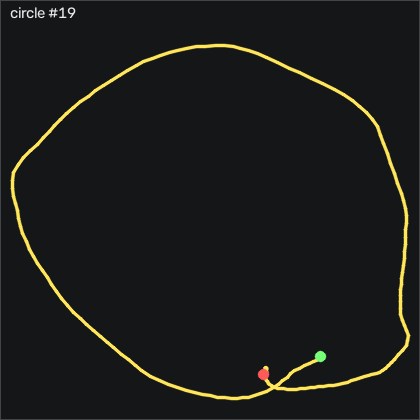

The data file committed next to this chart (first rows):
t_s, ax, ay, az, gx, gy, gz, seq
0.00000, -0.478, 0.239, 0.69, -9.257, 10.9, -10.68, 51388
0.00900, -0.491, 0.298, 0.693, -14.23, 13.1, -12.96, 51389
0.01900, -0.505, 0.348, 0.693, -21.7, 14.86, -16.35, 51390
0.02900, -0.522, 0.4, 0.697, -30.26, 16.48, -19.31, 51391
0.03900, -0.534, 0.449, 0.719, -39.53, 18.22, -20.34, 51392
0.04900, -0.537, 0.443, 0.733, -48.01, 20.32, -18.42, 51393
0.05900, -0.547, 0.418, 0.752, -50.02, 23.31, -10.37, 51394
0.06900, -0.557, 0.423, 0.759, -44.9, 26.45, 2.066, 51395
0.07900, -0.576, 0.455, 0.784, -38.77, 29.89, 13.32, 51396
0.08900, -0.619, 0.491, 0.816, -37.4, 32.55, 19.72, 51397
0.09900, -0.66, 0.485, 0.856, -40.48, 34.41, 24.99, 51398
0.109, -0.698, 0.49, 0.914, -44.96, 34.53, 30.21, 51399
0.119, -0.741, 0.495, 0.963, -51.21, 33, 32.16, 51400
0.13, -0.794, 0.459, 1.024, -58.49, 30.69, 33.65, 51401
0.139, -0.831, 0.387, 1.06, -62.34, 26.6, 38.99, 51402
0.149, -0.854, 0.337, 1.066, -60.57, 20.72, 47.34, 51403
0.159, -0.871, 0.315, 1.078, -57.03, 14.41, 54.66, 51404
0.17, -0.856, 0.286, 1.054, -56.27, 7.729, 57.92, 51405
0.179, -0.843, 0.283, 1.046, -57.27, 2.454, 59.57, 51406
0.189, -0.85, 0.265, 1.057, -60.75, -0.7769, 61.3, 51407
0.199, -0.845, 0.219, 1.074, -65.38, -3.674, 64.08, 51408
0.209, -0.869, 0.161, 1.066, -68.46, -7.149, 67.28, 51409
0.219, -0.882, 0.108, 1.082, -71.91, -10.47, 68.47, 51410
0.229, -0.88, 0.03400, 1.09, -74.99, -13.64, 69.57, 51411
0.239, -0.927, -0.03700, 1.11, -76.91, -16.26, 71.43, 51412
0.249, -0.94, -0.09800, 1.137, -79.9, -21.26, 69.75, 51413
0.259, -0.952, -0.159, 1.156, -84.53, -27.06, 64.81, 51414
0.269, -0.946, -0.232, 1.156, -88.01, -33.12, 60.11, 51415
0.279, -0.925, -0.27, 1.156, -88.28, -39.22, 57.16, 51416
0.289, -0.922, -0.337, 1.127, -86.02, -44.89, 55.97, 51417
0.3, -0.864, -0.365, 1.078, -80.9, -50.59, 54.2, 51418
0.309, -0.839, -0.37, 1.044, -74.41, -53.49, 53.13, 51419
0.319, -0.811, -0.369, 1.006, -69.35, -55.08, 51.58, 51420
0.329, -0.786, -0.357, 0.981, -66.48, -55.69, 50.15, 51421
0.34, -0.776, -0.352, 0.97, -66.09, -56.23, 47.83, 51422
0.349, -0.773, -0.372, 0.969, -67.79, -56.51, 43.74, 51423
0.359, -0.765, -0.413, 0.968, -68.59, -57.55, 40.72, 51424
0.369, -0.752, -0.455, 0.963, -67.55, -59.01, 38.35, 51425
0.379, -0.714, -0.474, 0.918, -66.09, -60.01, 35.3, 51426
0.389, -0.744, -0.491, 0.962, -65.08, -58.55, 33.35, 51427
0.399, -0.718, -0.533, 0.944, -64.04, -61.63, 28.38, 51428
0.409, -0.695, -0.54, 0.917, -60.93, -65.5, 17.86, 51429
0.419, -0.685, -0.534, 0.906, -56.12, -67.55, 12.43, 51430
0.429, -0.655, -0.49, 0.885, -51.27, -68.83, 10.66, 51431
0.439, -0.635, -0.474, 0.866, -47.49, -68.03, 10.63, 51432
0.449, -0.622, -0.483, 0.86, -45.45, -68.06, 9.841, 51433
0.459, -0.612, -0.484, 0.863, -43.71, -68.7, 6.975, 51434
0.47, -0.606, -0.493, 0.855, -43.04, -70.01, 2.615, 51435
0.479, -0.605, -0.513, 0.858, -42.34, -70.96, -2.232, 51436
0.489, -0.612, -0.535, 0.869, -40.17, -71.6, -6.104, 51437
0.499, -0.59, -0.571, 0.858, -35.75, -73.43, -7.293, 51438
0.51, -0.56, -0.573, 0.856, -29.16, -75.23, -6.196, 51439
0.519, -0.495, -0.612, 0.817, -23.19, -76.17, -5.007, 51440
0.529, -0.445, -0.611, 0.783, -18.16, -76.6, -6.988, 51441
0.539, -0.456, -0.594, 0.77, -16.57, -75.23, -13.85, 51442
0.549, -0.47, -0.636, 0.817, -19.13, -71.57, -20.46, 51443
0.559, -0.491, -0.718, 0.837, -18.89, -71.33, -22.69, 51444
0.569, -0.483, -0.812, 0.842, -12.73, -73.89, -21.01, 51445
0.579, -0.402, -0.929, 0.793, -0.8419, -77.33, -17.2, 51446
0.589, -0.306, -0.986, 0.697, 18.79, -79.56, -14.12, 51447
... 144 more rows
